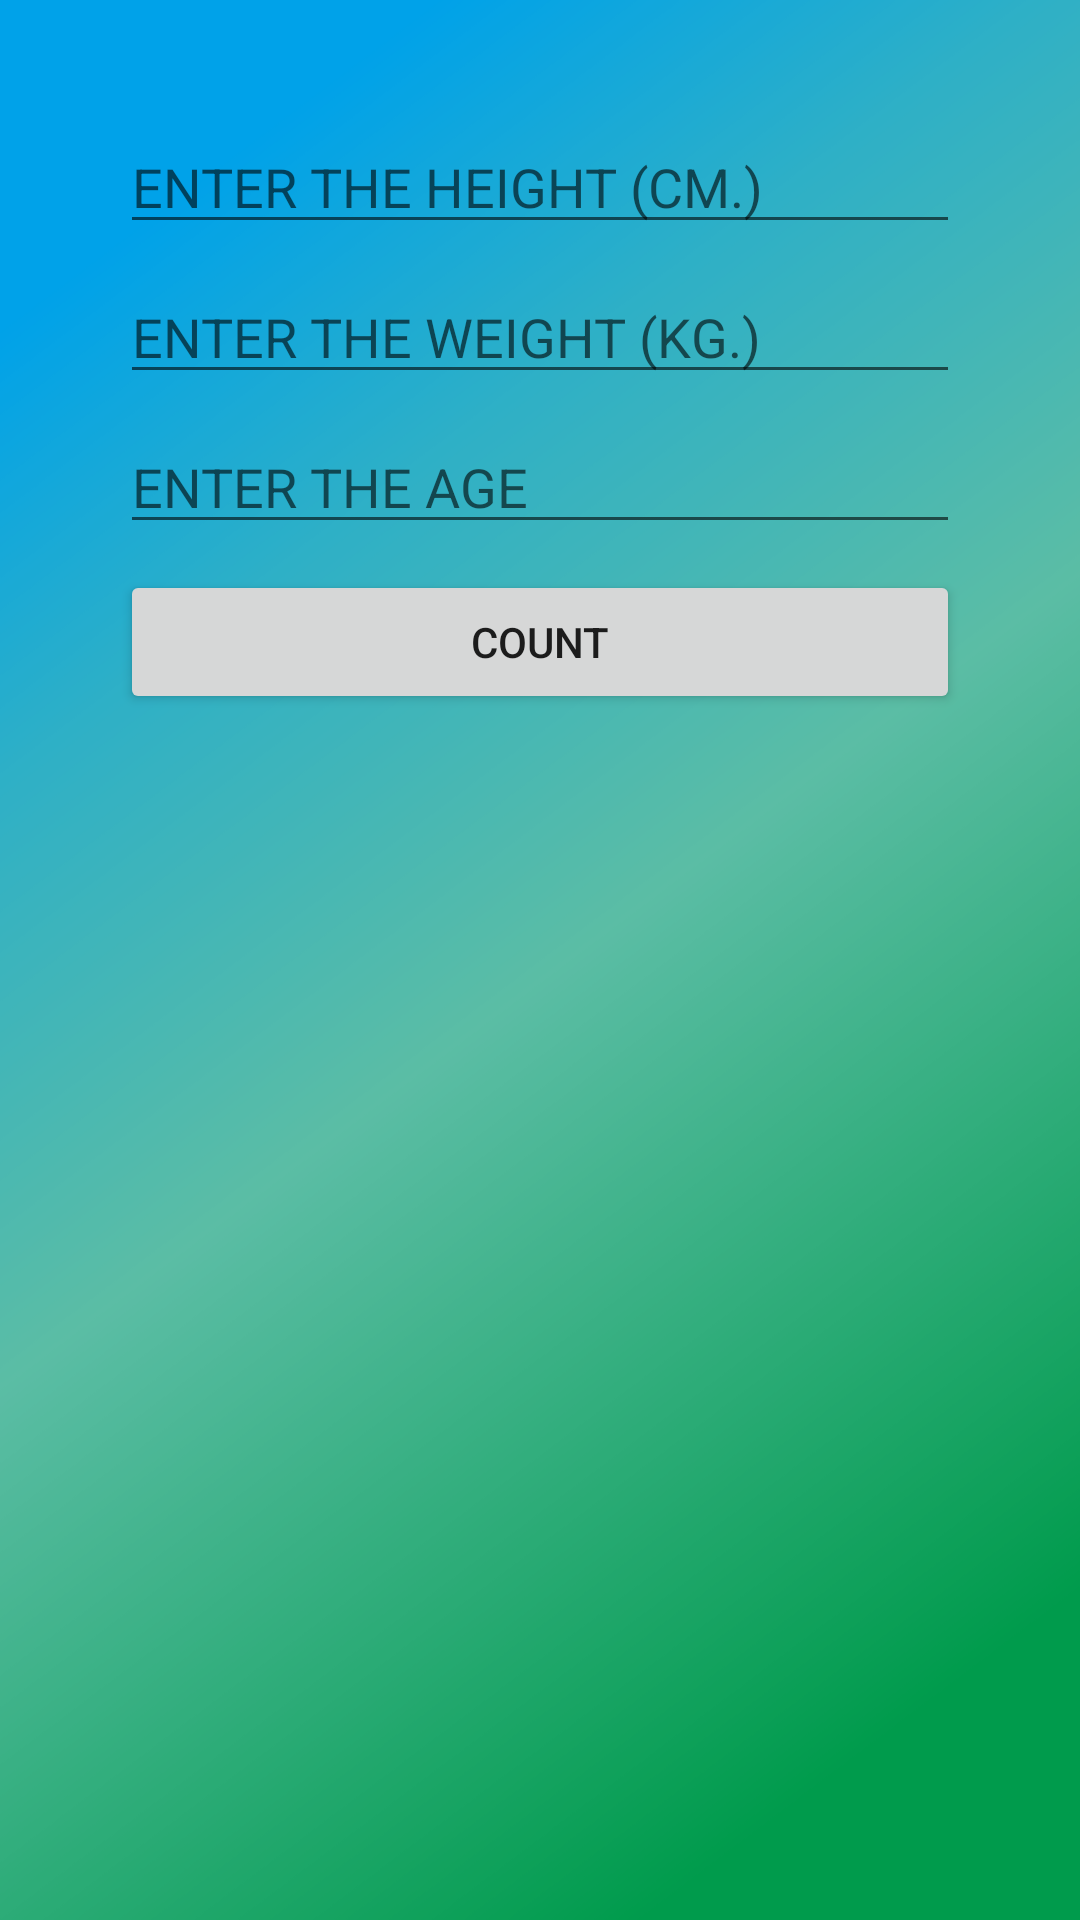

Produce the Android XML layout that renders to this screen, including the resource entries it uses.
<!-- AndroidManifest.xml: application theme AppThemeHide -->
<!-- res/layout/activity_menu_calculator.xml -->
<?xml version="1.0" encoding="utf-8"?>
<RelativeLayout xmlns:android="http://schemas.android.com/apk/res/android"
    xmlns:app="http://schemas.android.com/apk/res-auto"
    xmlns:tools="http://schemas.android.com/tools"
    android:orientation="vertical"
    android:layout_width="match_parent"
    android:layout_height="match_parent"
    android:background="@drawable/bground"
    tools:context="com.example.android.yourbodygoals_apps.MenuCalculator">

    <EditText
        android:id="@+id/et_height_calc"
        android:layout_width="280sp"
        android:layout_height="wrap_content"
        android:layout_alignParentTop="true"
        android:layout_centerHorizontal="true"
        android:layout_marginTop="40dp"
        android:inputType="phone"
        android:hint="ENTER THE HEIGHT (CM.)"/>

    <EditText
        android:id="@+id/et_weight_calc"
        android:layout_width="280sp"
        android:layout_height="wrap_content"
        android:layout_alignParentTop="true"
        android:layout_centerHorizontal="true"
        android:layout_marginTop="90dp"
        android:inputType="phone"
        android:hint="ENTER THE WEIGHT (KG.)"/>

    <EditText
        android:id="@+id/et_age_calc"
        android:layout_width="280sp"
        android:layout_height="wrap_content"
        android:layout_alignParentTop="true"
        android:layout_centerHorizontal="true"
        android:layout_marginTop="140dp"
        android:inputType="phone"
        android:hint="ENTER THE AGE"/>

    <Button
        android:id="@+id/btn_count_calc"
        android:layout_width="280sp"
        android:layout_height="wrap_content"
        android:layout_alignParentTop="true"
        android:layout_centerHorizontal="true"
        android:layout_marginTop="190dp"
        android:text="COUNT"/>

    <TextView
        android:id="@+id/tv_calc_result_number"
        android:layout_width="wrap_content"
        android:layout_height="wrap_content"
        android:layout_below="@+id/btn_count_calc"
        android:layout_centerHorizontal="true"
        android:layout_marginTop="11dp"
        android:text=""
        android:textColor="#ffff"
        android:textSize="50dp"
        android:textStyle="bold"/>

    <TextView
        android:id="@+id/tv_result_caption"
        android:layout_width="wrap_content"
        android:layout_height="wrap_content"
        android:layout_alignParentTop="true"
        android:layout_centerHorizontal="true"
        android:layout_marginTop="320dp"
        android:text=""
        android:gravity="center_horizontal"
        android:textSize="15dp"
        android:textColor="#ffff"/>

</RelativeLayout>
<!-- resources referenced by this layout -->
<resources>
  <!-- drawable bground: png bitmap (drawable, 81647 bytes) -->
  <style name="AppThemeHide" parent="Theme.AppCompat.Light.NoActionBar" />
</resources>
